Dataset: neural (GitHub, Baldunica/neural). Classes: broadleaf plant, grass, soil, soybean.

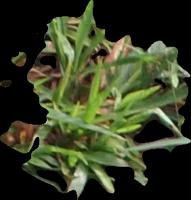
Label: grass

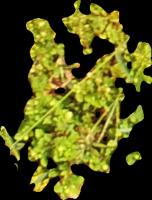
Label: broadleaf plant

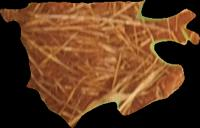
Label: soil

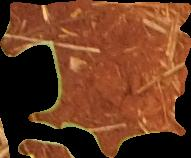
Label: soil

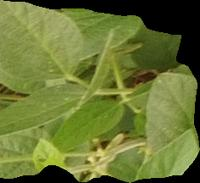
Label: soybean

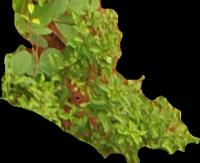
Label: broadleaf plant
